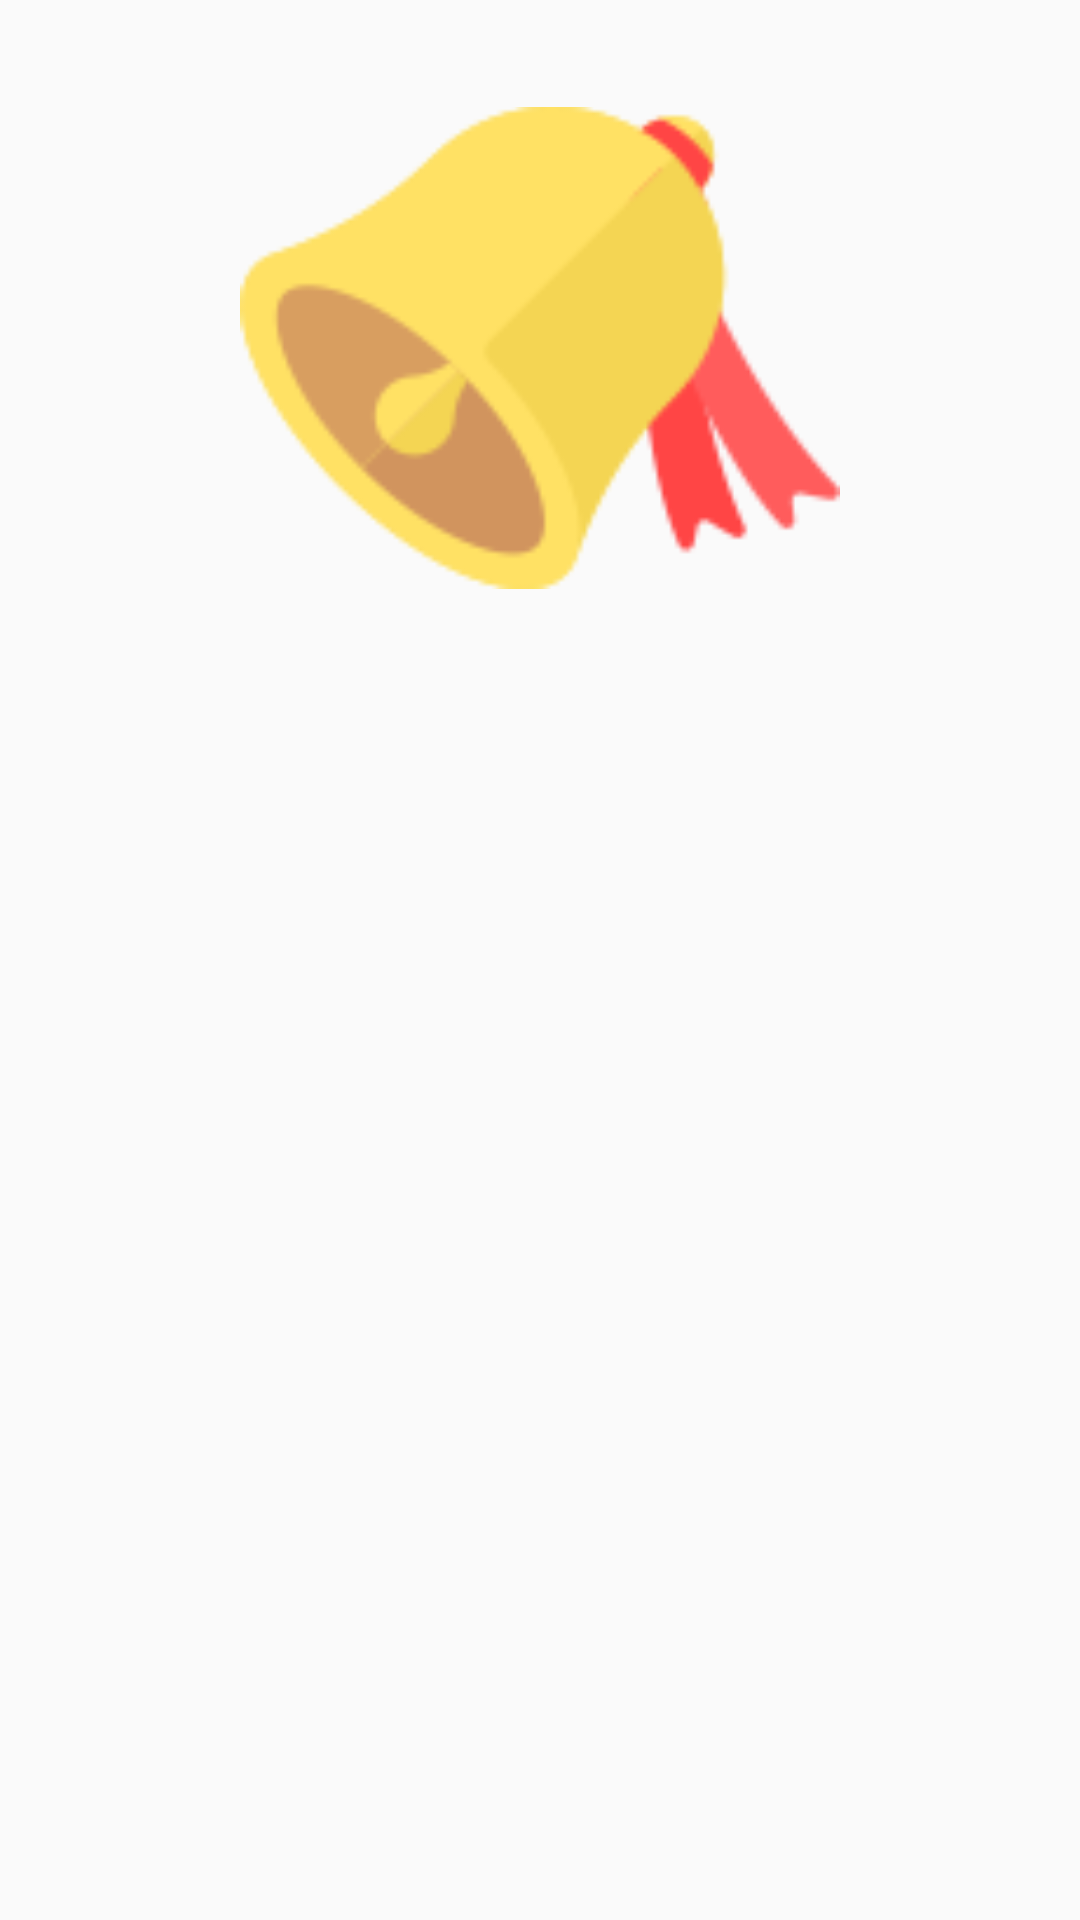

Write the Android layout XML for this screen, with the resource values it uses.
<!-- AndroidManifest.xml: application theme AppTheme -->
<!-- res/layout/activity_barcode_scanner.xml -->
<?xml version="1.0" encoding="utf-8"?>
<RelativeLayout xmlns:android="http://schemas.android.com/apk/res/android"
    xmlns:app="http://schemas.android.com/apk/res-auto"
    xmlns:tools="http://schemas.android.com/tools"
    android:layout_width="wrap_content"
    android:layout_height="wrap_content"
    android:layout_gravity="center_vertical|center_horizontal"
    android:gravity="center_horizontal"
    android:paddingBottom="@dimen/activity_vertical_margin"
    android:paddingLeft="@dimen/activity_horizontal_margin"
    android:paddingRight="@dimen/activity_horizontal_margin"
    android:paddingTop="@dimen/activity_vertical_margin"
    tools:context="com.shuvro.barcodescanner.BarcodeScannerActivity">


    <ImageView
        android:id="@+id/imageView5"
        android:layout_width="200dp"
        android:layout_height="200dp"
        app:srcCompat="@drawable/bell2" />



</RelativeLayout>
<!-- resources referenced by this layout -->
<resources>
  <dimen name="activity_horizontal_margin">16dp</dimen>
  <dimen name="activity_vertical_margin">16dp</dimen>
  <!-- drawable bell2: png bitmap (drawable, 5696 bytes) -->
  <style name="AppTheme" parent="Theme.AppCompat.Light.DarkActionBar">
          
          <item name="colorPrimary">@color/colorAccent</item>
          <item name="colorPrimaryDark">@color/colorAccent</item>
          <item name="colorAccent">@color/colorAccent</item>
      </style>
  <color name="colorAccent">#C62828</color>
</resources>
